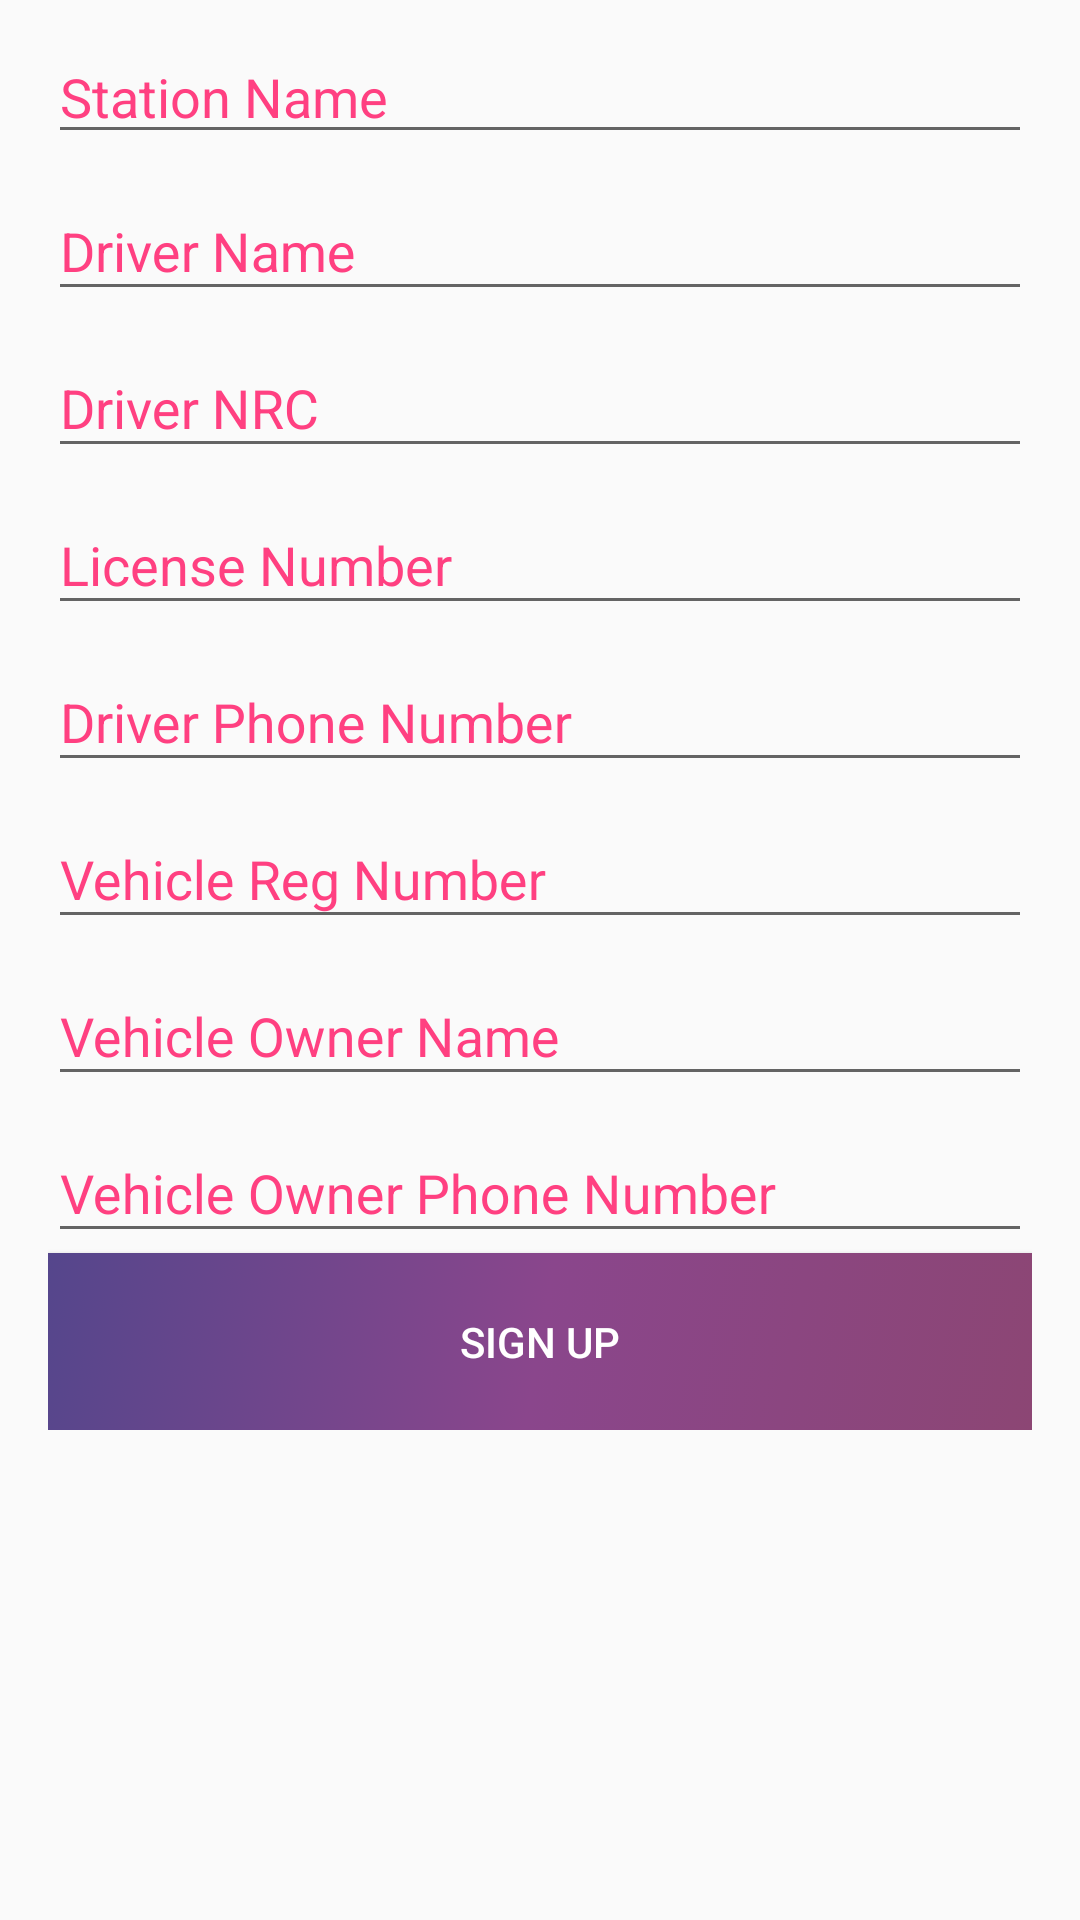

Layout XML and referenced resources for this Android screen:
<!-- AndroidManifest.xml: application theme AppTheme.NoActionBar -->
<!-- res/layout/register.xml -->
<?xml version="1.0" encoding="utf-8"?>

<LinearLayout xmlns:android="http://schemas.android.com/apk/res/android"
    android:layout_width="match_parent"
    android:layout_height="match_parent"
    android:orientation="vertical"
    android:paddingBottom="@dimen/activity_vertical_margin"
    android:paddingLeft="@dimen/activity_horizontal_margin"
    android:paddingRight="@dimen/activity_horizontal_margin">

    <android.support.v4.widget.NestedScrollView
        android:layout_width="match_parent"
        android:layout_height="0dip"
        android:layout_weight="1"
        android:paddingBottom="10dp">

        <LinearLayout
            android:layout_width="match_parent"
            android:layout_height="match_parent"
            android:orientation="vertical">

            <android.support.design.widget.TextInputLayout

                android:id="@+id/ac_layout_station_name"
                android:layout_width="match_parent"
                android:layout_height="wrap_content"
                android:layout_marginTop="10dp">

                <RelativeLayout
                    android:layout_width="wrap_content"
                    android:layout_height="wrap_content">
                <AutoCompleteTextView
                    android:id="@+id/ac_station_name"
                    android:layout_width="match_parent"
                    android:layout_height="wrap_content"
                    android:hint="@string/hint_station_name" />
                </RelativeLayout>
            </android.support.design.widget.TextInputLayout>

            <android.support.design.widget.TextInputLayout
                android:id="@+id/text_input_layout_driver_name"
                android:layout_width="match_parent"
                android:layout_height="wrap_content">

                <EditText
                    android:id="@+id/edit_text_driver_name"
                    android:layout_width="match_parent"
                    android:layout_height="match_parent"
                    android:hint="@string/hint_driver_name"
                    android:inputType="text"
                    />
            </android.support.design.widget.TextInputLayout>

            <android.support.design.widget.TextInputLayout
                android:id="@+id/text_input_layout_driver_nrc"
                android:layout_width="match_parent"
                android:layout_height="wrap_content">

                <EditText
                    android:id="@+id/edit_text_driver_nrc"
                    android:layout_width="match_parent"
                    android:layout_height="match_parent"
                    android:digits="0123456789/"
                    android:hint="@string/hint_driver_nrc"
                    android:inputType="text" />
            </android.support.design.widget.TextInputLayout>

            <android.support.design.widget.TextInputLayout
                android:id="@+id/text_input_layout_license_num"
                android:layout_width="match_parent"
                android:layout_height="wrap_content">

                <EditText
                    android:id="@+id/edit_text_license_number"
                    android:layout_width="match_parent"
                    android:layout_height="match_parent"
                    android:hint="@string/hint_license_number"
                    android:inputType="text" />
            </android.support.design.widget.TextInputLayout>

            <android.support.design.widget.TextInputLayout
                android:id="@+id/text_input_layout_driver_phone"
                android:layout_width="match_parent"
                android:layout_height="wrap_content">

                <EditText
                    android:id="@+id/edit_text_driver_phone"
                    android:layout_width="match_parent"
                    android:layout_height="match_parent"
                    android:digits="0123456789"
                    android:hint="@string/hint_driver_number"
                    android:inputType="number"
                    android:maxLength="10" />
            </android.support.design.widget.TextInputLayout>

            <android.support.design.widget.TextInputLayout
                android:id="@+id/text_input_layout_vehicle_reg_num"
                android:layout_width="match_parent"
                android:layout_height="wrap_content">

                <EditText
                    android:id="@+id/edit_text_vehicle_reg_num"
                    android:layout_width="match_parent"
                    android:layout_height="match_parent"
                    android:hint="@string/hint_vehicle_reg_number"
                    android:inputType="text" />
            </android.support.design.widget.TextInputLayout>

            <android.support.design.widget.TextInputLayout
                android:id="@+id/text_input_layout_owner_name"
                android:layout_width="match_parent"
                android:layout_height="wrap_content">

                <EditText
                    android:id="@+id/edit_text_owner_name"
                    android:layout_width="match_parent"
                    android:layout_height="match_parent"
                    android:hint="@string/hint_vehicle_owners_name"
                    android:inputType="text" />
            </android.support.design.widget.TextInputLayout>

            <android.support.design.widget.TextInputLayout
                android:id="@+id/text_input_layout_owner_num"
                android:layout_width="match_parent"
                android:layout_height="wrap_content">

                <EditText
                    android:id="@+id/edit_text_owner_num"
                    android:layout_width="match_parent"
                    android:layout_height="match_parent"
                    android:digits="0123456789"
                    android:hint="@string/hint_vehicle_owners_phone"
                    android:inputType="number"
                    android:maxLength="10" />
            </android.support.design.widget.TextInputLayout>


            <Button
                android:id="@+id/button_sign_up"
                android:layout_width="match_parent"
                android:layout_height="wrap_content"
                android:background="@drawable/login_gradient"
                android:gravity="center"
                android:paddingBottom="20dp"
                android:paddingTop="20dp"
                android:text="@string/text_sign_up"
                android:textColor="@color/white" />

        </LinearLayout>
    </android.support.v4.widget.NestedScrollView>

</LinearLayout>
<!-- resources referenced by this layout -->
<resources>
  <color name="white">#fff</color>
  <dimen name="activity_horizontal_margin">16dp</dimen>
  <dimen name="activity_vertical_margin">16dp</dimen>
  <!-- drawable login_gradient (drawable) -->
  <?xml version="1.0" encoding="utf-8"?>
  
  <selector xmlns:android="http://schemas.android.com/apk/res/android">
      <item>
          <shape>
              <gradient
                  android:startColor="@color/purpleStart"
                  android:centerColor="@color/purpleMiddle"
                  android:endColor="@color/purpleEnd"
                  android:angle="135"/>
          </shape>
      </item>
  </selector>
  <string name="hint_driver_name">Driver Name</string>
  <string name="hint_driver_nrc">Driver NRC</string>
  <string name="hint_driver_number">Driver Phone Number</string>
  <string name="hint_license_number">License Number</string>
  <string name="hint_station_name">Station Name</string>
  <string name="hint_vehicle_owners_name">Vehicle Owner Name</string>
  <string name="hint_vehicle_owners_phone">Vehicle Owner Phone Number</string>
  <string name="hint_vehicle_reg_number">Vehicle Reg Number</string>
  <string name="text_sign_up">SIGN UP</string>
  <style name="AppTheme.NoActionBar">
          <item name="windowActionBar">false</item>
          <item name="windowNoTitle">true</item>
          <item name="android:textColorHint">@color/colorAccent</item>
      </style>
  <color name="purpleStart">#8C4674</color>
  <color name="purpleMiddle">#8A468C</color>
  <color name="purpleEnd">#55468C</color>
  <color name="colorAccent">#FF4081</color>
</resources>
